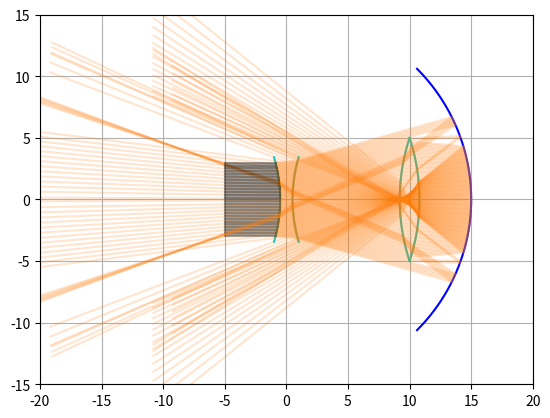

This figure's Python source:
import matplotlib.pyplot as plt
import numpy as np
import matplotlib.widgets as wdg

class rayon:
    def __init__(self,figure, x =0, y=0, teta=0, color = "k", direction = True, origine = None):
        self.x = x  #abscisse d'origine
        self.y =y   #ordonnée d'origine
        self.teta = teta    #angle du rayon par rapport à l'axe des abscisses
        self.color = color  #Couleur du rayon
        self.direction = direction  #Direction du rayon
        self.origine = origine      #Permet de savoir l'origine du rayon (de quel miroir il provient), utile pour le débogage
        
        self.fig, self.ax = figure  #Figure sur laquelle tracer
        
        
        
        if self.direction: #Défini le vecteur x conrrespondant a la direction du rayon
            self.x_array = np.linspace(self.x,self.x+20)
        else:
            self.x_array = np.linspace(self.x, self.x-20)
        
        if origine != None:
            self.color="C1"
        
        
        #On appelle la méthode check() permettant de déterminer si le rayon entre en contact avec un miroir
        self.check()
        
    def trace(self):
        #méthode traçant le rayon
        y = (self.x_array-self.x)*np.tan(self.teta) +self.y #vecteur y
        
        self.ax.plot(self.x_array, y,self.color, alpha = 0.2) #plot
        
    def check(self):
        #Méthode vérifiant si le rayon entre en contact avec un obstacle (dioptre ou miroir)
        def fonction(liste):
            #Fonction prenant en entrée la liste des dioptre de la figure vérifiant si le rayon entre en contact avec un dioptre.
            #Si le rayon va vers la gauche, la liste indiquée sera la liste contenant les dioptre parcourue dans le sens inverse.
            
            for dioptre in liste:   #Pour tous les dioptres
                
                #Résolution de l'équation
                A = 1+(np.tan(self.teta)**2)
                B = -2*dioptre.c -2*self.x*(np.tan(self.teta)**2)+2*self.y*np.tan(self.teta)
                C = (dioptre.c)**2 + (self.x**2)*(np.tan(self.teta)**2) - 2*self.y*self.x*np.tan(self.teta) + (self.y**2) - (dioptre.r**2)

                delta = (B**2)-(4*A*C)
                if delta < 0:
                    continue

                #On choisi la bonne solution en fonction de l'interface rencontrée
                if dioptre.side:
                    X1 = (-B-np.sqrt(delta))/(2*A)
                else:
                    X1 = (-B+np.sqrt(delta))/(2*A)
                Y1 = (X1-self.x)*np.tan(self.teta) +self.y

                #Sécurité pour éviter de créer un deuxième rayon réfléchi au point de départ d'un rayon réfléchi
                if round(X1,1) == round(self.x,1):
                    continue

                #On vérifie si le programme n'as pas choisi la mauvaise solution, et que la solution est bien sur l'interface
                if (Y1 > dioptre.min and Y1 < dioptre.max) and (X1 > np.min(dioptre.xc) and X1 < np.max(dioptre.xc)) and X1 < np.max(self.x_array)  and X1 > np.min(self.x_array):                
                    self.x_array = np.linspace(self.x, X1, 100)
                
                    #On calcul l'angle de la normale en fonction de l'interface rencontrée
                    if dioptre.side:
                        teta_rayon = np.pi - np.arctan(Y1/(dioptre.c-X1))
                    else:
                        teta_rayon = np.arctan(Y1/(X1 - dioptre.c))
                    
                    #Calcul de l'angle entre la normale et le rayon incident
                    beta = (np.pi - teta_rayon + self.teta)
                    
                    #Calcul de l'angle entre la normale et le rayon réfracté
                    alpha = np.arcsin((np.sin(beta)*dioptre.n_left)/dioptre.n_right)
                


                    #Calcul de l'angle entre le rayon réfracté et l'axe des abscisses (voir compte-rendu pour plus de détail)
                    #if dioptre.type == "convergent":
                    #    if dioptre.side:
                    #        teta_nouveau = teta_rayon + alpha - np.pi
                    #    else:
                    #        teta_nouveau = -alpha + teta_rayon
                    #else:
                    #    if dioptre.side:
                    #        teta_nouveau = teta_rayon + alpha - np.pi
                        
                    #    else:
                    #        teta_nouveau = -alpha + teta_rayon

                    if (self.direction and dioptre.side) or (not self.direction and not dioptre.side):
                        teta_nouveau = teta_rayon + alpha - np.pi
                    else:
                        teta_nouveau = -alpha + teta_rayon


   
                    #Création d'un rayon réfracté en fonction du point d'impact et de l'angle calculé précédemment
                    lst_ray.append(rayon((self.fig,self.ax),X1,Y1, teta_nouveau, origine = dioptre, direction = self.direction))
        
        #Si le rayon se dirige vers la droite, la liste est parcourue dans son sens normal, sinon dans son sens inverse
        if self.direction:
            fonction(lst_dioptre)
        else:
            fonction(lst_dioptre[::-1])

        for miroir in lst_miroir: #Pour chaque miroir existant
            #Résolution de l'équation
            A = 1+(np.tan(self.teta)**2)
            B = -2*(miroir.x-miroir.r) -2*self.x*(np.tan(self.teta)**2)+2*self.y*np.tan(self.teta)
            C = (miroir.x-miroir.r)**2 + (self.x**2)*(np.tan(self.teta)**2) - 2*self.y*self.x*np.tan(self.teta) + (self.y**2) - (miroir.r**2)

            delta = (B**2)-(4*A*C)

            #Si delta négatif, pas de solution, on passe le tour de boucle
            if delta <0:
                continue
            #Si r>0, la solution est sur la droite du "cercle", sinon elle est sur la gauche du "cercle"
            if miroir.r>0:
                X1 = (-B+np.sqrt(delta))/(2*A)
            else:
                X1 = (-B-np.sqrt(delta))/(2*A)
            Y1 = (X1-self.x)*np.tan(self.teta) +self.y  #Calcul de l'ordonnée du point de contact

            if round(X1) == round(self.x): #Sécurité pour éviter de créer un deuxième rayon réfléchi au point de départ d'un rayon réfléchi
                continue
            
            #On vérifie si le programme n'as pas choisi la mauvaise solution, et que la solution est bien sur le miroir
            if Y1 < miroir.max and Y1 > miroir.min and (((self.direction == False) and (self.x > miroir.x)) or ((self.direction == True) and (self.x < miroir.x)))  and round(X1,1) >= round(np.min(miroir.xc),1) and round(X1,1) <= round(np.max(miroir.xc),1) and ((X1 <= max(self.x_array) and self.direction) or (X1 >= min(self.x_array) and self.direction == False)):
                self.x_array = np.linspace(self.x,X1,100)  #On créé le vecteur x entre le point de départ et d'arrivée
                teta_rayon = np.arcsin(Y1/miroir.r)        #On calcule l'angle de la normale
                teta_nouveau = -np.pi + 2*teta_rayon -self.teta    #On calcule l'angle du rayon réfléchi

     
                teta_nouveau = (teta_nouveau + np.pi) % (2 * np.pi) - np.pi #transforme la valeur de l'angle entre -pi/2,pi/2
                if abs(teta_nouveau) > np.pi/2 : #On définit la direction du rayon en fonction de son angle   and abs(teta_nouveau) < 3*np.pi/2
                    direction = False
                else:
                    direction = True
                #On créé un nouveau rayon (réfléchi) en fonction du point de contact avec le miroir, l'angle et sa direction
                lst_ray.append(rayon((self.fig,self.ax),X1,Y1, teta_nouveau, origine = miroir, direction = direction))


                
       
        self.trace()    #On trace le rayon incident

class source:
    def __init__(self,figure, x, y, angle, N, inf = False, height = 0):
        self.figure = figure    #Figure sur laquelle tracer
        self.x = x              #Position x,y de la source
        self.y = y
        self.alpha = angle      #Demie angle d'ouverture de la source
        self.N = N              #Nombre de rayon créés par la source
        self.infiny = inf       #Source à l'infinie
        self.height = height    #Hauteur de création des rayons en mode infini

        self.create_ray()

    def create_ray(self):
        lst_angle = np.linspace(-self.alpha, self.alpha, self.N)    #Liste des angles pour chaque rayon de la source

        if self.infiny: #Si la source est à l'infini
            for y in np.linspace(-self.height/2, self.height/2, self.N):
                lst_ray.append(rayon(self.figure, self.x, y, 0))    #Création d'un rayon d'angle 0rad
        else:
            for angle in lst_angle:
                lst_ray.append(rayon(self.figure, self.x, self.y, angle)) #Sinon on trace un rayon avec l'angle correspondant


    
class miroir:
    def __init__(self,fig, x =0, r = 10, diametre = np.pi/3, color ="k"):
        self.x = x       #position du miroir sur l'axe des abscisses
        self.diametre = diametre     #demi-diamètre d'ouverture
        self.r = r              #Rayon du miroir
        self.color = color      #Couleur du miroir
        self.fig, self.ax = fig  #Figure sur laquelle tracer le miroir

        self.max = int  #Initialisation des variables max et min
        self.min = int

        self.test = False

        self.trace()    #On trace le miroir

    def trace(self):
        teta = np.linspace(-self.diametre, self.diametre,1000)   #Vecteur teta correspondant à l'angle de chaque point du cercle par rapport à l'axe des x
        
        self.xc = self.r*np.cos(teta) - self.r + self.x #array des x
        self.yc = self.r*np.sin(teta)   #array des y

        #Calcul de la hauteur max et min du miroir
        self.max = np.max(self.yc)
        self.min = -self.max
        
        self.ax.plot(self.xc, self.yc, color = self.color) #tracé du miroir
        #self.ax.plot(self.x - self.r, 0,marker = "o", color = self.color) #Tracé du centre du miroir


class sous_dioptre:
    def __init__(self, fig, centre, r, teta, n_left, n_right, side,type, color = "red"):
        self.fig, self.ax = fig
        self.color = color #Couleur du dioptre

        self.side = side #permet de savoir quel côté du cercle est tracé de manière à choisir la bonne solution de l'équation (true = gauche)

        self.r = r #rayon du cercle
        self.c = centre #centre du cercle
        self.teta = teta #array contenant les angles nécessaires au tracé des dioptres
        self.n_left = n_left #indice de réfraction à gauche de la surface
        self.n_right = n_right #indice de réfraction à droite de la surface
        self.type = type

        self.trace() #Appel de la méthode trace pour tracer la surface

    def trace(self):
        self.xc = self.r*np.cos(self.teta)+self.c #array des x
        self.yc = self.r*np.sin(self.teta)   #array des y

        self.ax.plot(self.xc, self.yc, color = self.color) #tracé

        #Calcul de la hauteur max et min du dioptre (utile pour la condition dans la méthode check des rayons)
        self.max = np.max(self.yc)
        self.min = -self.max

class dioptre:
    def __init__(self,fig, x, r, s,n,type = "convergent",  color = "darkturquoise"):
        self.fig = fig

        self.x = x
        self.r = r
        self.s = s
        self. n = n
        self.color = color
        self.type = type
        
        if self.type == "convergent":
            self.convergent()
        else:
            self.divergent()

    def convergent(self):
        diametre = np.arccos((self.r-self.s)/self.r)

        c1 = self.x + self.r - self.s #Centre du premier cercle
        c2 = self.x + self.s - self.r #Centre du deuxieme cercle


        teta1 = np.linspace(-diametre, diametre, 100)   #Vecteur contenant les angles nécessaires au tracé
        teta2 = np.linspace(-diametre+np.pi, diametre+np.pi, 100)

        #Création des deux surfaces
        lst_dioptre.append(sous_dioptre(fig, c1, self.r, teta2, 1, self.n, True, color = self.color, type = self.type))
        lst_dioptre.append(sous_dioptre(fig, c2, self.r, teta1, self.n, 1, False, color = self.color, type = self.type))

    def divergent(self):
        diametre = np.arccos((self.r-self.s)/self.r)

        c1 = self.x + self.s + self.r
        c2 = self.x - self.s - self.r

        teta1 = np.linspace(-diametre, diametre, 1000)
        teta2 = np.linspace(-diametre+np.pi, diametre+np.pi, 1000)

        #Création des deux surfaces
        lst_dioptre.append(sous_dioptre(fig, c2, self.r, teta1, 1,self.n, False, color = self.color, type = self.type))
        lst_dioptre.append(sous_dioptre(fig, c1, self.r, teta2,self.n, 1, True, color = self.color, type = self.type))
        
        

       

        


    
if __name__ == "__main__":
    fig = plt.subplots()  #Création de la figure

    #Limites, grille, ratio des axes..
    fig[1].set_xlim(-20,20)
    fig[1].set_ylim(-15,15)
    fig[1].grid(True)
    fig[1].set_aspect("equal")

    #Listes vides que l'on va remplir par les objets
    lst_ray = []
    lst_miroir = []
    lst_source = []
    lst_dioptre = []
    
    #On créé les objets miroir et source que l'on ajoute dans la liste correspondant
    #lst_miroir.append(miroir(x = 5, r=-15, diametre = np.pi/4, fig = fig, color = "blue"))
    lst_miroir.append(miroir(x = 15, r=15, diametre = np.pi/4, fig = fig, color = "blue")) 
    
    dioptre(fig, 0, 12,0.5,1.5, type = "divergent")
    dioptre(fig, 10, 16,0.8,1.5, type = "convergent")
    
    lst_source.append(source(fig,-5, 0,np.pi/12, 100, inf = True, height = 6))
    #rayon(fig, -15,2, -np.pi/16, direction = True)
    #rayon(fig, 1,2, -np.pi/25, direction = True)
    #rayon(fig, -15,2, 0, direction = True)

    

    plt.show()
